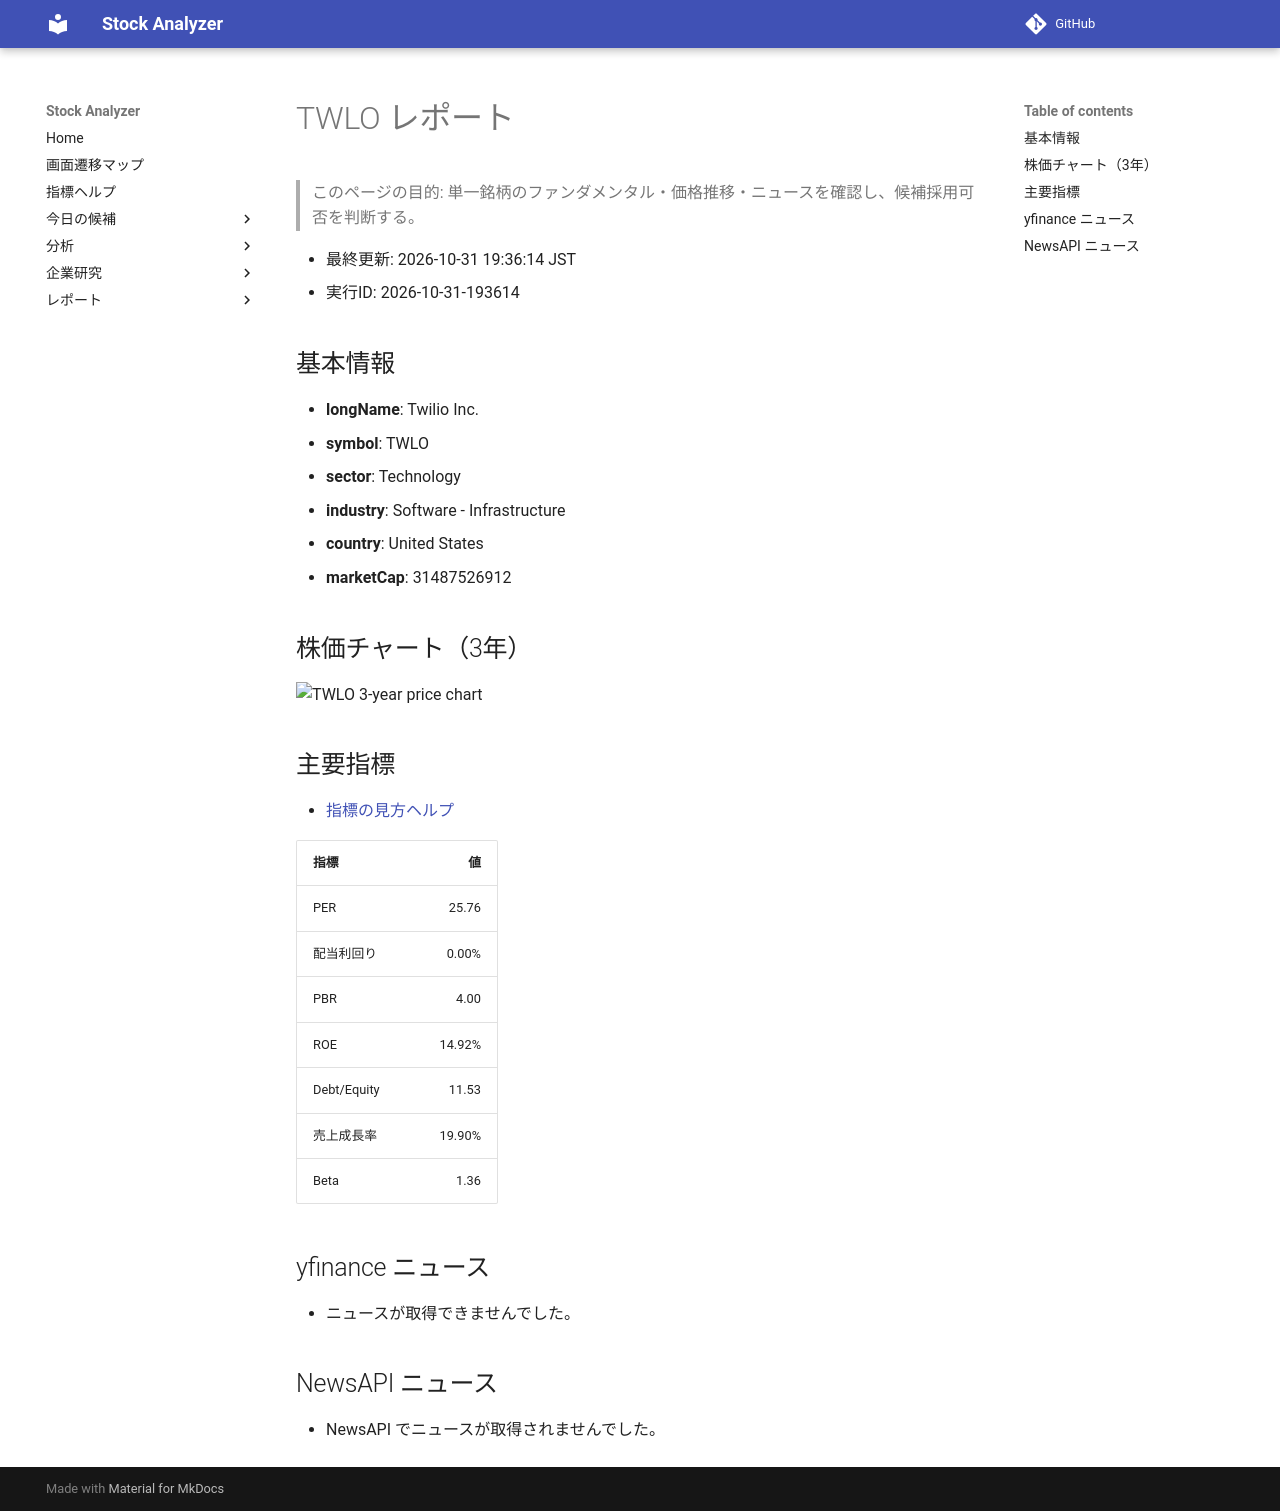

repository: Yumi-note/Making-APP · page: stocks/2026-10-31/193614/TWLO/index.html · generator: mkdocs

# TWLO レポート

> このページの目的: 単一銘柄のファンダメンタル・価格推移・ニュースを確認し、候補採用可否を判断する。

- 最終更新: 2026-10-31 19:36:14 JST
- 実行ID: 2026-10-31-193614

## 基本情報

- **longName**: Twilio Inc.
- **symbol**: TWLO
- **sector**: Technology
- **industry**: Software - Infrastructure
- **country**: United States
- **marketCap**: 31487526912

## 株価チャート（3年）

![TWLO 3-year price chart](TWLO_3y.png)

## 主要指標

- [指標の見方ヘルプ](../../../../indicators.md)

| 指標 | 値 |
|---|---:|
| PER | 25.76 |
| 配当利回り | 0.00% |
| PBR | 4.00 |
| ROE | 14.92% |
| Debt/Equity | 11.53 |
| 売上成長率 | 19.90% |
| Beta | 1.36 |

## yfinance ニュース

- ニュースが取得できませんでした。

## NewsAPI ニュース

- NewsAPI でニュースが取得されませんでした。
